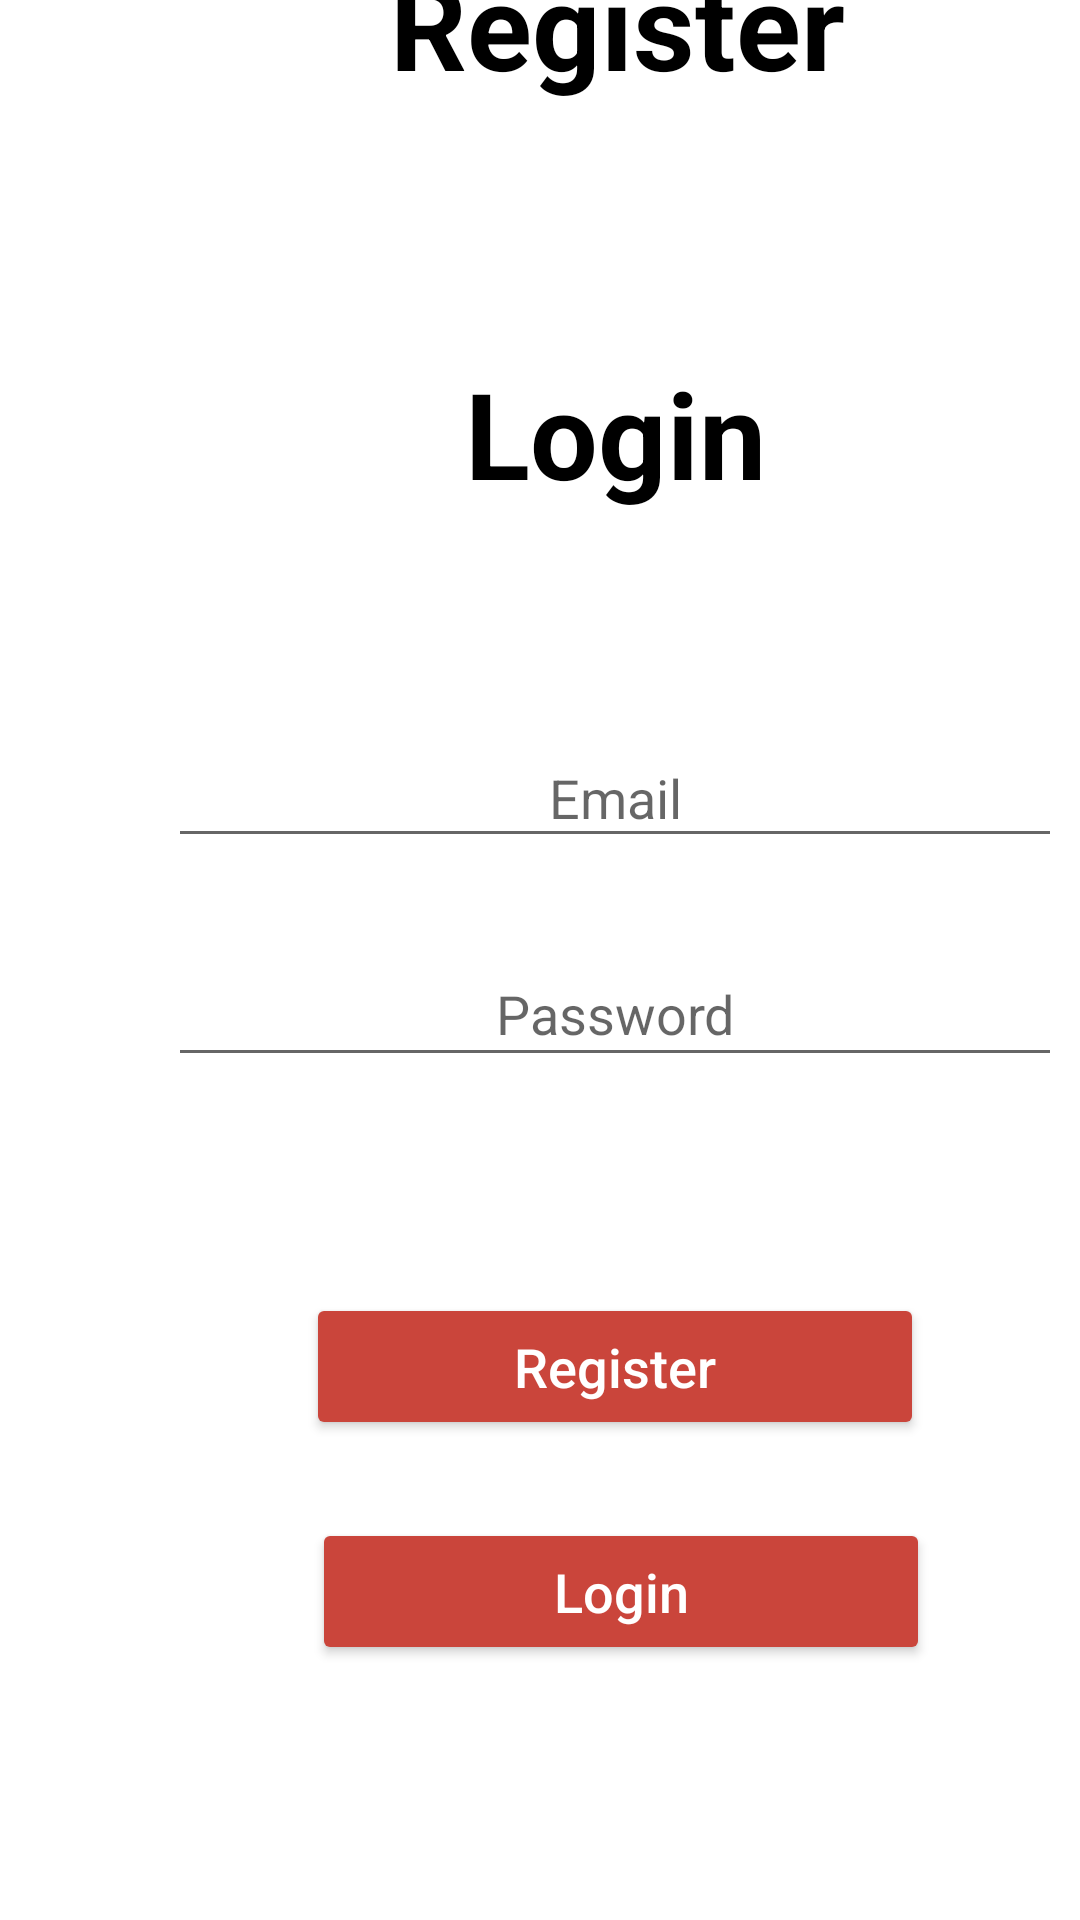

The Android layout XML behind this screen, and the referenced resources:
<!-- AndroidManifest.xml: application theme Theme.GFBF -->
<!-- res/layout/activity_main.xml -->
<?xml version="1.0" encoding="utf-8"?>
<androidx.constraintlayout.widget.ConstraintLayout xmlns:android="http://schemas.android.com/apk/res/android"
    xmlns:app="http://schemas.android.com/apk/res-auto"
    xmlns:tools="http://schemas.android.com/tools"
    android:layout_width="match_parent"
    android:layout_height="match_parent"
    tools:context=".MainActivity">

    <EditText
        android:id="@+id/etEmail"
        android:layout_width="298dp"
        android:layout_height="43dp"
        android:layout_marginStart="56dp"
        android:layout_marginLeft="56dp"
        android:layout_marginEnd="57dp"
        android:layout_marginRight="57dp"
        android:ems="10"
        android:gravity="center"
        android:hint="Email"
        android:inputType="textEmailAddress"
        android:textColorHighlight="#FFFFFF"
        android:textColorLink="#000000"
        app:layout_constraintBottom_toTopOf="@+id/etPassword"
        app:layout_constraintEnd_toEndOf="parent"
        app:layout_constraintHorizontal_bias="0.0"
        app:layout_constraintStart_toStartOf="parent"
        app:layout_constraintTop_toBottomOf="@+id/textView2" />

    <Button
        android:id="@+id/btnRegister"
        android:layout_width="206dp"
        android:layout_height="49dp"
        android:layout_marginStart="102dp"
        android:layout_marginLeft="102dp"
        android:layout_marginTop="72dp"
        android:layout_marginEnd="103dp"
        android:layout_marginRight="103dp"
        android:layout_marginBottom="13dp"
        android:gravity="center"
        android:text="Register"
        android:textAllCaps="false"
        android:textColor="#FFFFFF"
        android:textSize="18sp"
        app:backgroundTint="#CA453B"
        app:elevation="5dp"
        app:layout_constraintBottom_toTopOf="@+id/btnLogin"
        app:layout_constraintEnd_toEndOf="parent"
        app:layout_constraintHorizontal_bias="0.0"
        app:layout_constraintStart_toStartOf="parent"
        app:layout_constraintTop_toBottomOf="@+id/etPassword" />

    <Button
        android:id="@+id/btnLogin"
        android:layout_width="206dp"
        android:layout_height="49dp"
        android:layout_marginStart="104dp"
        android:layout_marginLeft="104dp"
        android:layout_marginTop="13dp"
        android:layout_marginEnd="101dp"
        android:layout_marginRight="101dp"
        android:layout_marginBottom="144dp"
        android:gravity="center"
        android:text="Login"
        android:textAllCaps="false"
        android:textColor="#FFFFFF"
        android:textSize="18sp"
        app:backgroundTint="#CA453B"
        app:elevation="5dp"
        app:layout_constraintBottom_toBottomOf="parent"
        app:layout_constraintEnd_toEndOf="parent"
        app:layout_constraintHorizontal_bias="0.0"
        app:layout_constraintStart_toStartOf="parent"
        app:layout_constraintTop_toBottomOf="@+id/btnRegister" />

    <EditText
        android:id="@+id/etPassword"
        android:layout_width="298dp"
        android:layout_height="45dp"
        android:layout_marginStart="56dp"
        android:layout_marginLeft="56dp"
        android:layout_marginTop="28dp"
        android:layout_marginEnd="57dp"
        android:layout_marginRight="57dp"
        android:ems="10"
        android:gravity="center"
        android:hint="Password"
        android:inputType="textPassword"
        android:textColorHighlight="#000000"
        android:textColorLink="#000000"
        app:layout_constraintBottom_toTopOf="@+id/btnRegister"
        app:layout_constraintEnd_toEndOf="parent"
        app:layout_constraintHorizontal_bias="0.0"
        app:layout_constraintStart_toStartOf="parent"
        app:layout_constraintTop_toBottomOf="@+id/etEmail" />

    <TextView
        android:id="@+id/textView"
        android:layout_width="wrap_content"
        android:layout_height="wrap_content"
        android:layout_marginStart="130dp"
        android:layout_marginLeft="130dp"
        android:layout_marginTop="40dp"
        android:layout_marginEnd="130dp"
        android:layout_marginRight="130dp"
        android:layout_marginBottom="8dp"
        android:gravity="center"
        android:text="Register"
        android:textColor="#000000"
        android:textSize="40sp"
        android:textStyle="bold"
        app:layout_constraintBottom_toTopOf="@+id/textView4"
        app:layout_constraintEnd_toEndOf="parent"
        app:layout_constraintHorizontal_bias="0.0"
        app:layout_constraintStart_toStartOf="parent"
        app:layout_constraintTop_toTopOf="parent" />

    <TextView
        android:id="@+id/textView4"
        android:layout_width="wrap_content"
        android:layout_height="wrap_content"
        android:layout_marginStart="192dp"
        android:layout_marginLeft="192dp"
        android:layout_marginTop="8dp"
        android:layout_marginEnd="193dp"
        android:layout_marginRight="193dp"
        android:layout_marginBottom="6dp"
        android:gravity="center"
        android:text="or"
        android:textColor="#000000"
        android:textSize="40sp"
        android:textStyle="bold"
        app:layout_constraintBottom_toTopOf="@+id/textView2"
        app:layout_constraintEnd_toEndOf="parent"
        app:layout_constraintStart_toStartOf="parent"
        app:layout_constraintTop_toBottomOf="@+id/textView" />

    <TextView
        android:id="@+id/textView2"
        android:layout_width="wrap_content"
        android:layout_height="wrap_content"
        android:layout_marginStart="155dp"
        android:layout_marginLeft="155dp"
        android:layout_marginTop="8dp"
        android:layout_marginEnd="156dp"
        android:layout_marginRight="156dp"
        android:layout_marginBottom="72dp"
        android:gravity="center"
        android:text="Login"
        android:textColor="#000000"
        android:textSize="40sp"
        android:textStyle="bold"
        app:layout_constraintBottom_toTopOf="@+id/etEmail"
        app:layout_constraintEnd_toEndOf="parent"
        app:layout_constraintHorizontal_bias="0.0"
        app:layout_constraintStart_toStartOf="parent"
        app:layout_constraintTop_toBottomOf="@+id/textView4" />

</androidx.constraintlayout.widget.ConstraintLayout>
<!-- resources referenced by this layout -->
<resources>
  <style name="Theme.GFBF" parent="Theme.MaterialComponents.DayNight.NoActionBar">
          
          <item name="colorPrimary">@color/purple_500</item>
          <item name="colorPrimaryVariant">@color/purple_700</item>
          <item name="colorOnPrimary">@color/white</item>
          
          <item name="colorSecondary">@color/teal_200</item>
          <item name="colorSecondaryVariant">@color/teal_700</item>
          <item name="colorOnSecondary">@color/black</item>
          
          <item name="android:statusBarColor" tools:targetApi="l">?attr/colorPrimaryVariant</item>
          
      </style>
  <color name="purple_500">#C1C1C1</color>
  <color name="purple_700">#CA453B</color>
  <color name="white">#FFFFFFFF</color>
  <color name="teal_200">#000000</color>
  <color name="teal_700">#FF018786</color>
  <color name="black">#FF000000</color>
</resources>
